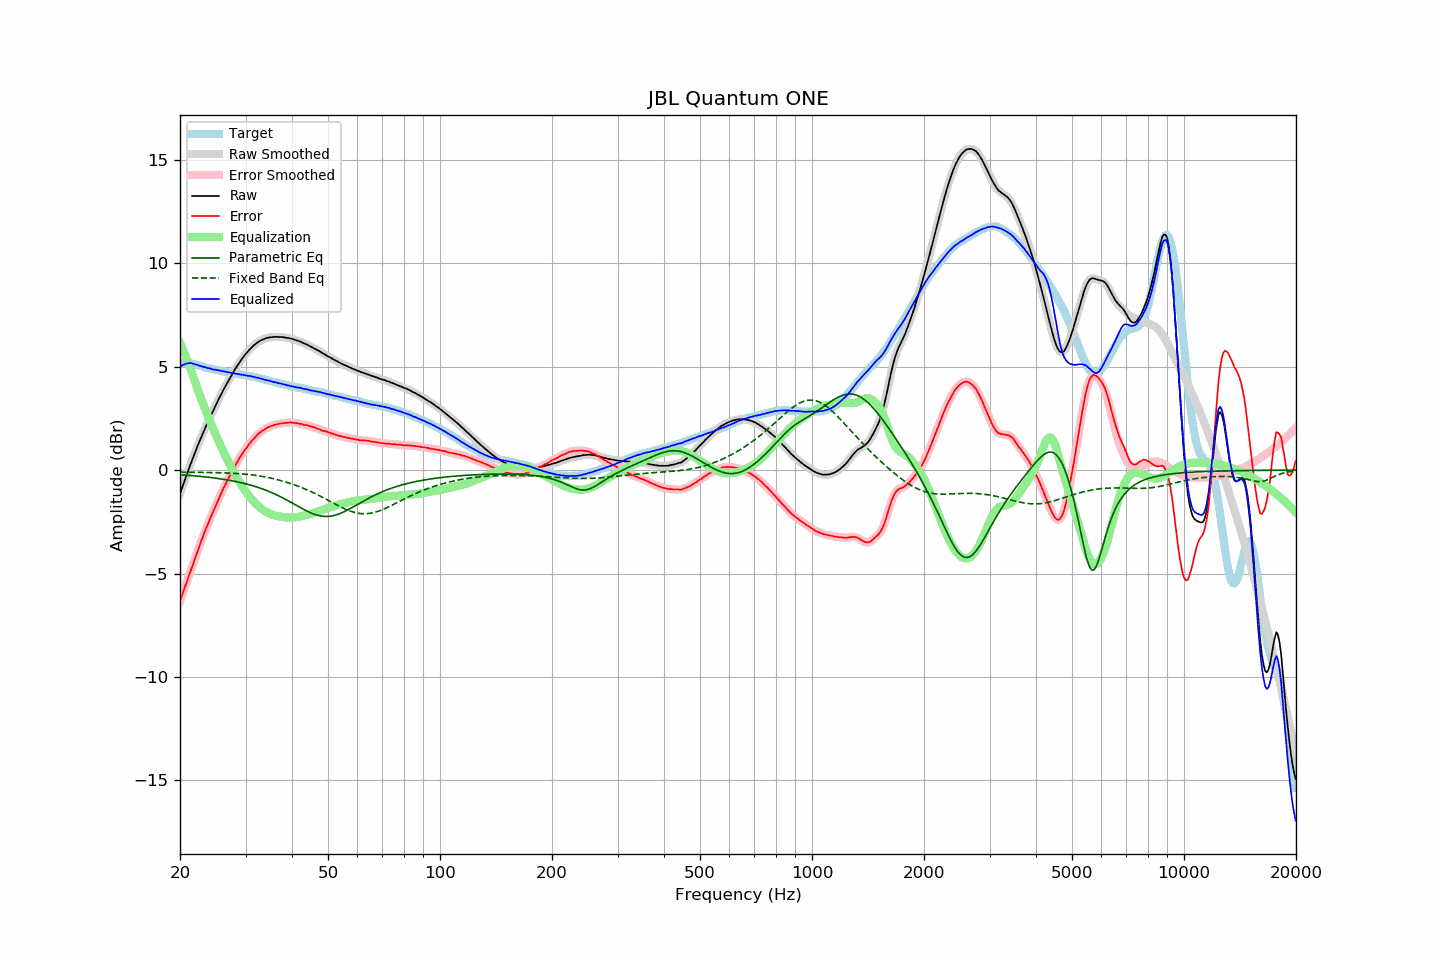

Data behind this chart, as committed beside it:
frequency, raw, error, smoothed, error_smoothed, equalization, parametric_eq, fixed_band_eq, equalized_raw, equalized_smoothed, target
20.00, -1.14, -6.33, -1.14, -6.33, 6.15, -0.22, -0.09, 5.00, 5.00, 5.19
20.20, -0.92, -6.11, -0.92, -6.11, 5.97, -0.23, -0.10, 5.05, 5.05, 5.19
20.40, -0.70, -5.89, -0.70, -5.89, 5.79, -0.23, -0.10, 5.09, 5.09, 5.19
20.61, -0.49, -5.67, -0.48, -5.67, 5.60, -0.24, -0.10, 5.12, 5.12, 5.19
20.81, -0.26, -5.45, -0.26, -5.45, 5.41, -0.24, -0.10, 5.15, 5.15, 5.19
21.02, -0.05, -5.24, -0.05, -5.23, 5.21, -0.25, -0.10, 5.16, 5.17, 5.19
21.23, 0.17, -5.00, 0.16, -5.01, 5.01, -0.26, -0.10, 5.18, 5.18, 5.17
21.44, 0.37, -4.78, 0.37, -4.78, 4.81, -0.26, -0.10, 5.18, 5.18, 5.16
21.66, 0.58, -4.56, 0.58, -4.56, 4.57, -0.27, -0.10, 5.14, 5.14, 5.14
21.87, 0.78, -4.33, 0.78, -4.34, 4.34, -0.28, -0.10, 5.12, 5.12, 5.11
22.09, 0.99, -4.11, 0.98, -4.11, 4.12, -0.28, -0.11, 5.11, 5.10, 5.10
22.31, 1.18, -3.89, 1.18, -3.90, 3.90, -0.29, -0.11, 5.08, 5.08, 5.07
22.54, 1.36, -3.69, 1.37, -3.69, 3.68, -0.30, -0.11, 5.05, 5.05, 5.05
22.76, 1.56, -3.47, 1.55, -3.47, 3.47, -0.31, -0.11, 5.03, 5.03, 5.03
22.99, 1.74, -3.27, 1.74, -3.26, 3.27, -0.31, -0.11, 5.00, 5.01, 5.00
23.22, 1.92, -3.06, 1.92, -3.06, 3.07, -0.32, -0.11, 4.98, 4.98, 4.97
23.45, 2.10, -2.85, 2.09, -2.86, 2.87, -0.33, -0.11, 4.97, 4.96, 4.95
23.69, 2.26, -2.69, 2.27, -2.67, 2.68, -0.34, -0.12, 4.93, 4.94, 4.94
23.92, 2.44, -2.48, 2.44, -2.49, 2.49, -0.35, -0.12, 4.93, 4.92, 4.92
24.16, 2.61, -2.30, 2.60, -2.31, 2.30, -0.36, -0.12, 4.91, 4.90, 4.91
24.40, 2.76, -2.13, 2.77, -2.12, 2.12, -0.37, -0.12, 4.88, 4.88, 4.89
24.65, 2.93, -1.94, 2.93, -1.94, 1.94, -0.38, -0.12, 4.86, 4.87, 4.87
24.89, 3.10, -1.75, 3.09, -1.76, 1.76, -0.39, -0.12, 4.86, 4.85, 4.85
25.14, 3.26, -1.58, 3.26, -1.58, 1.58, -0.40, -0.13, 4.84, 4.84, 4.84
25.39, 3.42, -1.40, 3.42, -1.40, 1.40, -0.41, -0.13, 4.82, 4.82, 4.82
25.65, 3.58, -1.23, 3.58, -1.23, 1.23, -0.42, -0.13, 4.81, 4.81, 4.81
25.91, 3.72, -1.05, 3.73, -1.06, 1.06, -0.43, -0.13, 4.79, 4.79, 4.78
26.16, 3.88, -0.89, 3.87, -0.89, 0.90, -0.44, -0.13, 4.78, 4.77, 4.77
26.43, 4.02, -0.74, 4.02, -0.73, 0.74, -0.46, -0.14, 4.75, 4.76, 4.76
26.69, 4.16, -0.58, 4.16, -0.58, 0.58, -0.47, -0.14, 4.74, 4.74, 4.74
26.96, 4.30, -0.43, 4.30, -0.43, 0.42, -0.48, -0.14, 4.72, 4.72, 4.73
27.23, 4.44, -0.28, 4.43, -0.28, 0.27, -0.50, -0.15, 4.71, 4.71, 4.71
27.50, 4.57, -0.14, 4.57, -0.13, 0.12, -0.51, -0.15, 4.69, 4.69, 4.70
27.77, 4.71, 0.03, 4.71, 0.02, -0.03, -0.52, -0.15, 4.68, 4.68, 4.68
28.05, 4.85, 0.18, 4.84, 0.17, -0.17, -0.54, -0.16, 4.68, 4.67, 4.67
28.33, 4.97, 0.32, 4.97, 0.32, -0.31, -0.56, -0.16, 4.66, 4.66, 4.65
28.62, 5.10, 0.45, 5.09, 0.45, -0.45, -0.57, -0.17, 4.65, 4.65, 4.64
28.90, 5.21, 0.58, 5.21, 0.58, -0.58, -0.59, -0.17, 4.63, 4.63, 4.63
29.19, 5.32, 0.71, 5.32, 0.70, -0.70, -0.61, -0.18, 4.62, 4.62, 4.61
29.48, 5.43, 0.82, 5.43, 0.82, -0.82, -0.63, -0.18, 4.61, 4.61, 4.61
29.78, 5.53, 0.93, 5.53, 0.93, -0.94, -0.64, -0.19, 4.59, 4.59, 4.60
30.08, 5.63, 1.04, 5.62, 1.04, -1.04, -0.66, -0.20, 4.58, 4.58, 4.59
30.38, 5.71, 1.14, 5.71, 1.15, -1.15, -0.68, -0.21, 4.56, 4.56, 4.57
30.68, 5.81, 1.25, 5.80, 1.25, -1.25, -0.70, -0.21, 4.56, 4.55, 4.55
30.99, 5.89, 1.35, 5.89, 1.35, -1.35, -0.73, -0.22, 4.54, 4.54, 4.53
31.30, 5.97, 1.44, 5.97, 1.44, -1.44, -0.75, -0.23, 4.52, 4.52, 4.52
31.61, 6.04, 1.53, 6.03, 1.53, -1.53, -0.77, -0.24, 4.51, 4.50, 4.51
31.93, 6.10, 1.61, 6.10, 1.61, -1.61, -0.80, -0.25, 4.48, 4.49, 4.49
32.24, 6.16, 1.70, 6.16, 1.69, -1.69, -0.82, -0.26, 4.47, 4.47, 4.46
32.57, 6.22, 1.77, 6.21, 1.77, -1.76, -0.85, -0.27, 4.45, 4.45, 4.45
32.89, 6.26, 1.82, 6.26, 1.83, -1.83, -0.87, -0.29, 4.43, 4.43, 4.43
33.22, 6.30, 1.89, 6.30, 1.89, -1.89, -0.90, -0.30, 4.41, 4.41, 4.40
33.55, 6.33, 1.94, 6.33, 1.94, -1.94, -0.93, -0.31, 4.38, 4.39, 4.39
33.89, 6.36, 1.99, 6.36, 1.99, -1.99, -0.96, -0.33, 4.37, 4.37, 4.37
34.23, 6.39, 2.04, 6.39, 2.04, -2.04, -0.99, -0.34, 4.35, 4.35, 4.35
34.57, 6.41, 2.08, 6.41, 2.08, -2.07, -1.02, -0.36, 4.33, 4.33, 4.33
34.92, 6.42, 2.11, 6.42, 2.11, -2.11, -1.05, -0.38, 4.31, 4.31, 4.31
35.27, 6.43, 2.13, 6.43, 2.14, -2.14, -1.09, -0.39, 4.29, 4.29, 4.29
35.62, 6.44, 2.17, 6.44, 2.17, -2.17, -1.12, -0.41, 4.27, 4.27, 4.27
35.97, 6.44, 2.19, 6.44, 2.19, -2.19, -1.16, -0.43, 4.25, 4.25, 4.25
... 635 more rows
